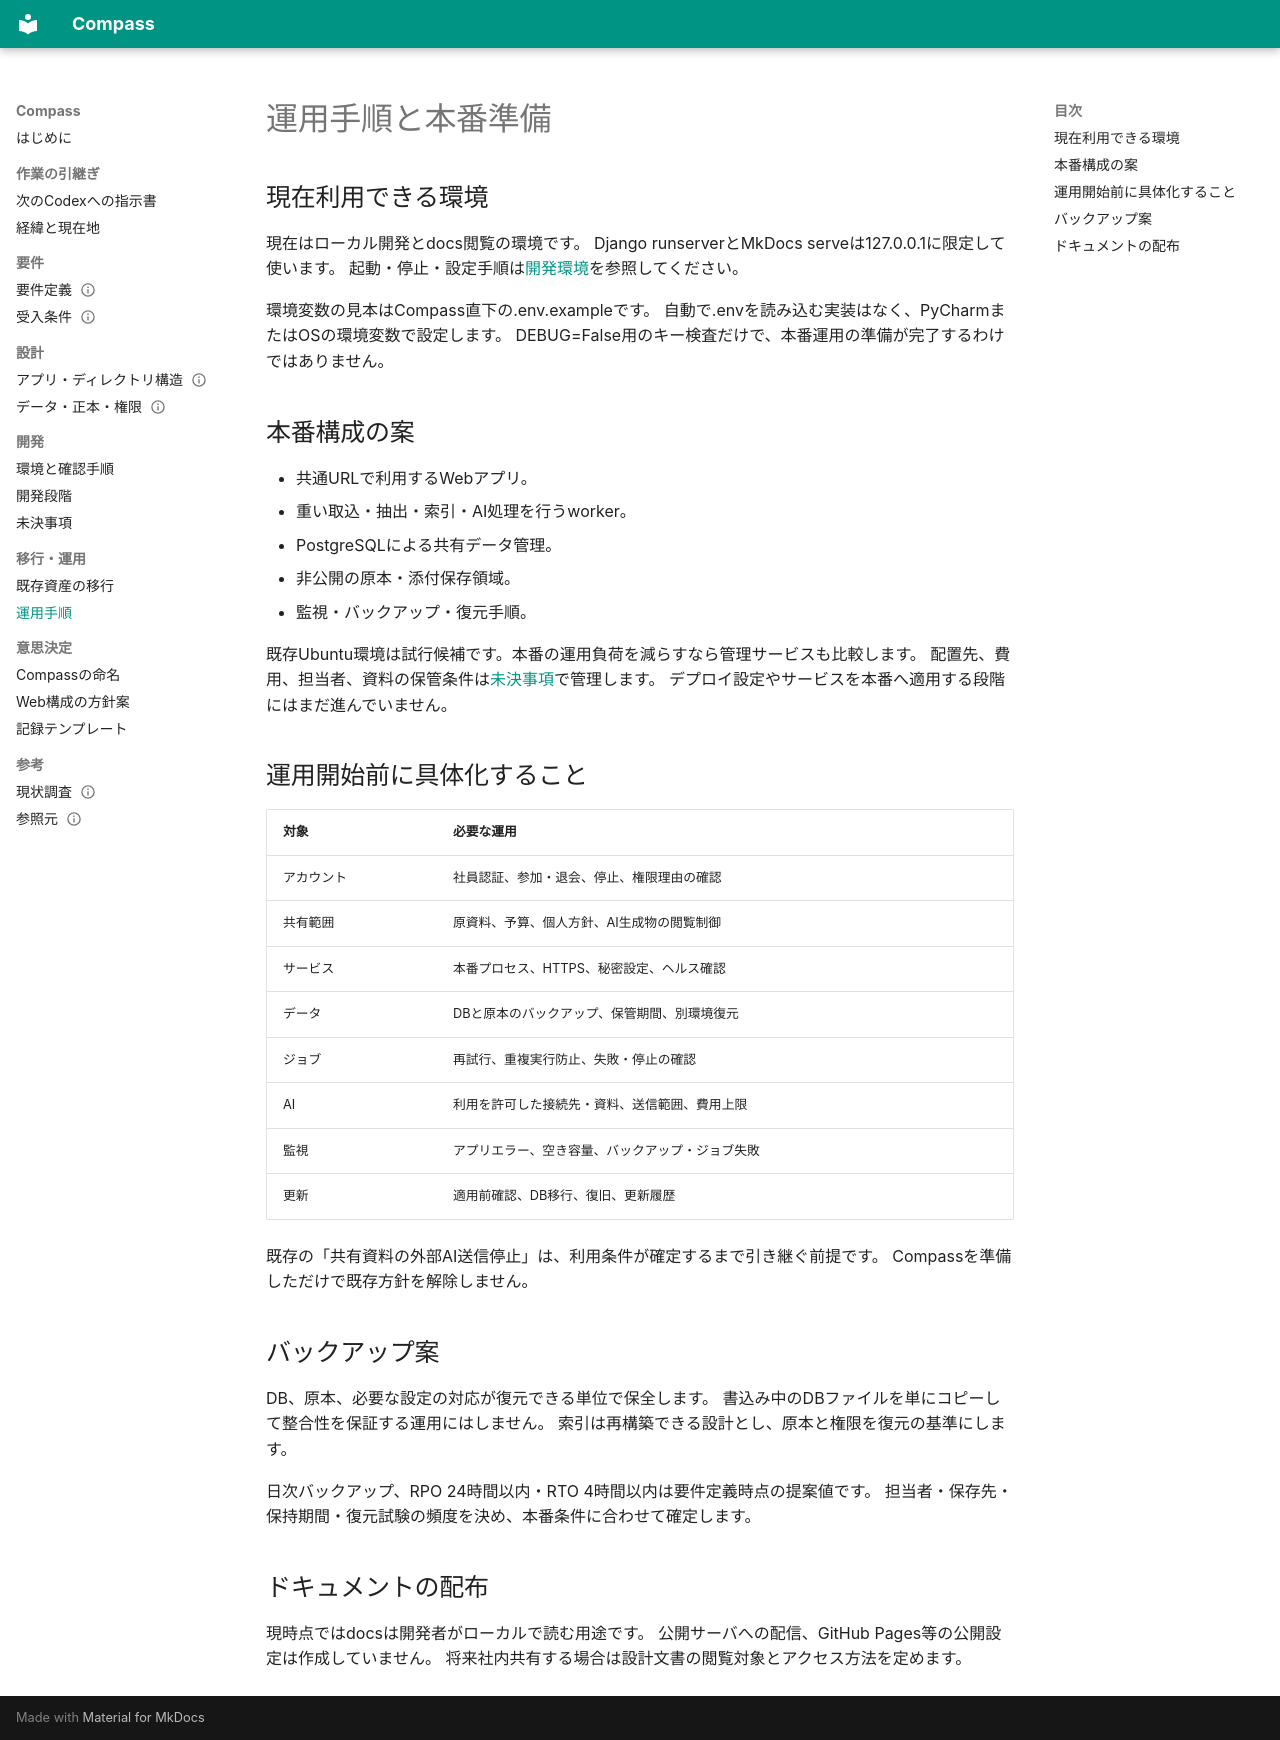

repository: masapin-punc/Compass · page: operations/runbook/index.html · generator: mkdocs

# 運用手順と本番準備

## 現在利用できる環境

現在はローカル開発とdocs閲覧の環境です。
Django runserverとMkDocs serveは127.0.0.1に限定して使います。
起動・停止・設定手順は[開発環境](../development/setup.md)を参照してください。

環境変数の見本はCompass直下の.env.exampleです。
自動で.envを読み込む実装はなく、PyCharmまたはOSの環境変数で設定します。
DEBUG=False用のキー検査だけで、本番運用の準備が完了するわけではありません。

## 本番構成の案

- 共通URLで利用するWebアプリ。
- 重い取込・抽出・索引・AI処理を行うworker。
- PostgreSQLによる共有データ管理。
- 非公開の原本・添付保存領域。
- 監視・バックアップ・復元手順。

既存Ubuntu環境は試行候補です。本番の運用負荷を減らすなら管理サービスも比較します。
配置先、費用、担当者、資料の保管条件は[未決事項](../planning/open-questions.md)で管理します。
デプロイ設定やサービスを本番へ適用する段階にはまだ進んでいません。

## 運用開始前に具体化すること

| 対象 | 必要な運用 |
|---|---|
| アカウント | 社員認証、参加・退会、停止、権限理由の確認 |
| 共有範囲 | 原資料、予算、個人方針、AI生成物の閲覧制御 |
| サービス | 本番プロセス、HTTPS、秘密設定、ヘルス確認 |
| データ | DBと原本のバックアップ、保管期間、別環境復元 |
| ジョブ | 再試行、重複実行防止、失敗・停止の確認 |
| AI | 利用を許可した接続先・資料、送信範囲、費用上限 |
| 監視 | アプリエラー、空き容量、バックアップ・ジョブ失敗 |
| 更新 | 適用前確認、DB移行、復旧、更新履歴 |

既存の「共有資料の外部AI送信停止」は、利用条件が確定するまで引き継ぐ前提です。
Compassを準備しただけで既存方針を解除しません。

## バックアップ案

DB、原本、必要な設定の対応が復元できる単位で保全します。
書込み中のDBファイルを単にコピーして整合性を保証する運用にはしません。
索引は再構築できる設計とし、原本と権限を復元の基準にします。

日次バックアップ、RPO 24時間以内・RTO 4時間以内は要件定義時点の提案値です。
担当者・保存先・保持期間・復元試験の頻度を決め、本番条件に合わせて確定します。

## ドキュメントの配布

現時点ではdocsは開発者がローカルで読む用途です。
公開サーバへの配信、GitHub Pages等の公開設定は作成していません。
将来社内共有する場合は設計文書の閲覧対象とアクセス方法を定めます。
